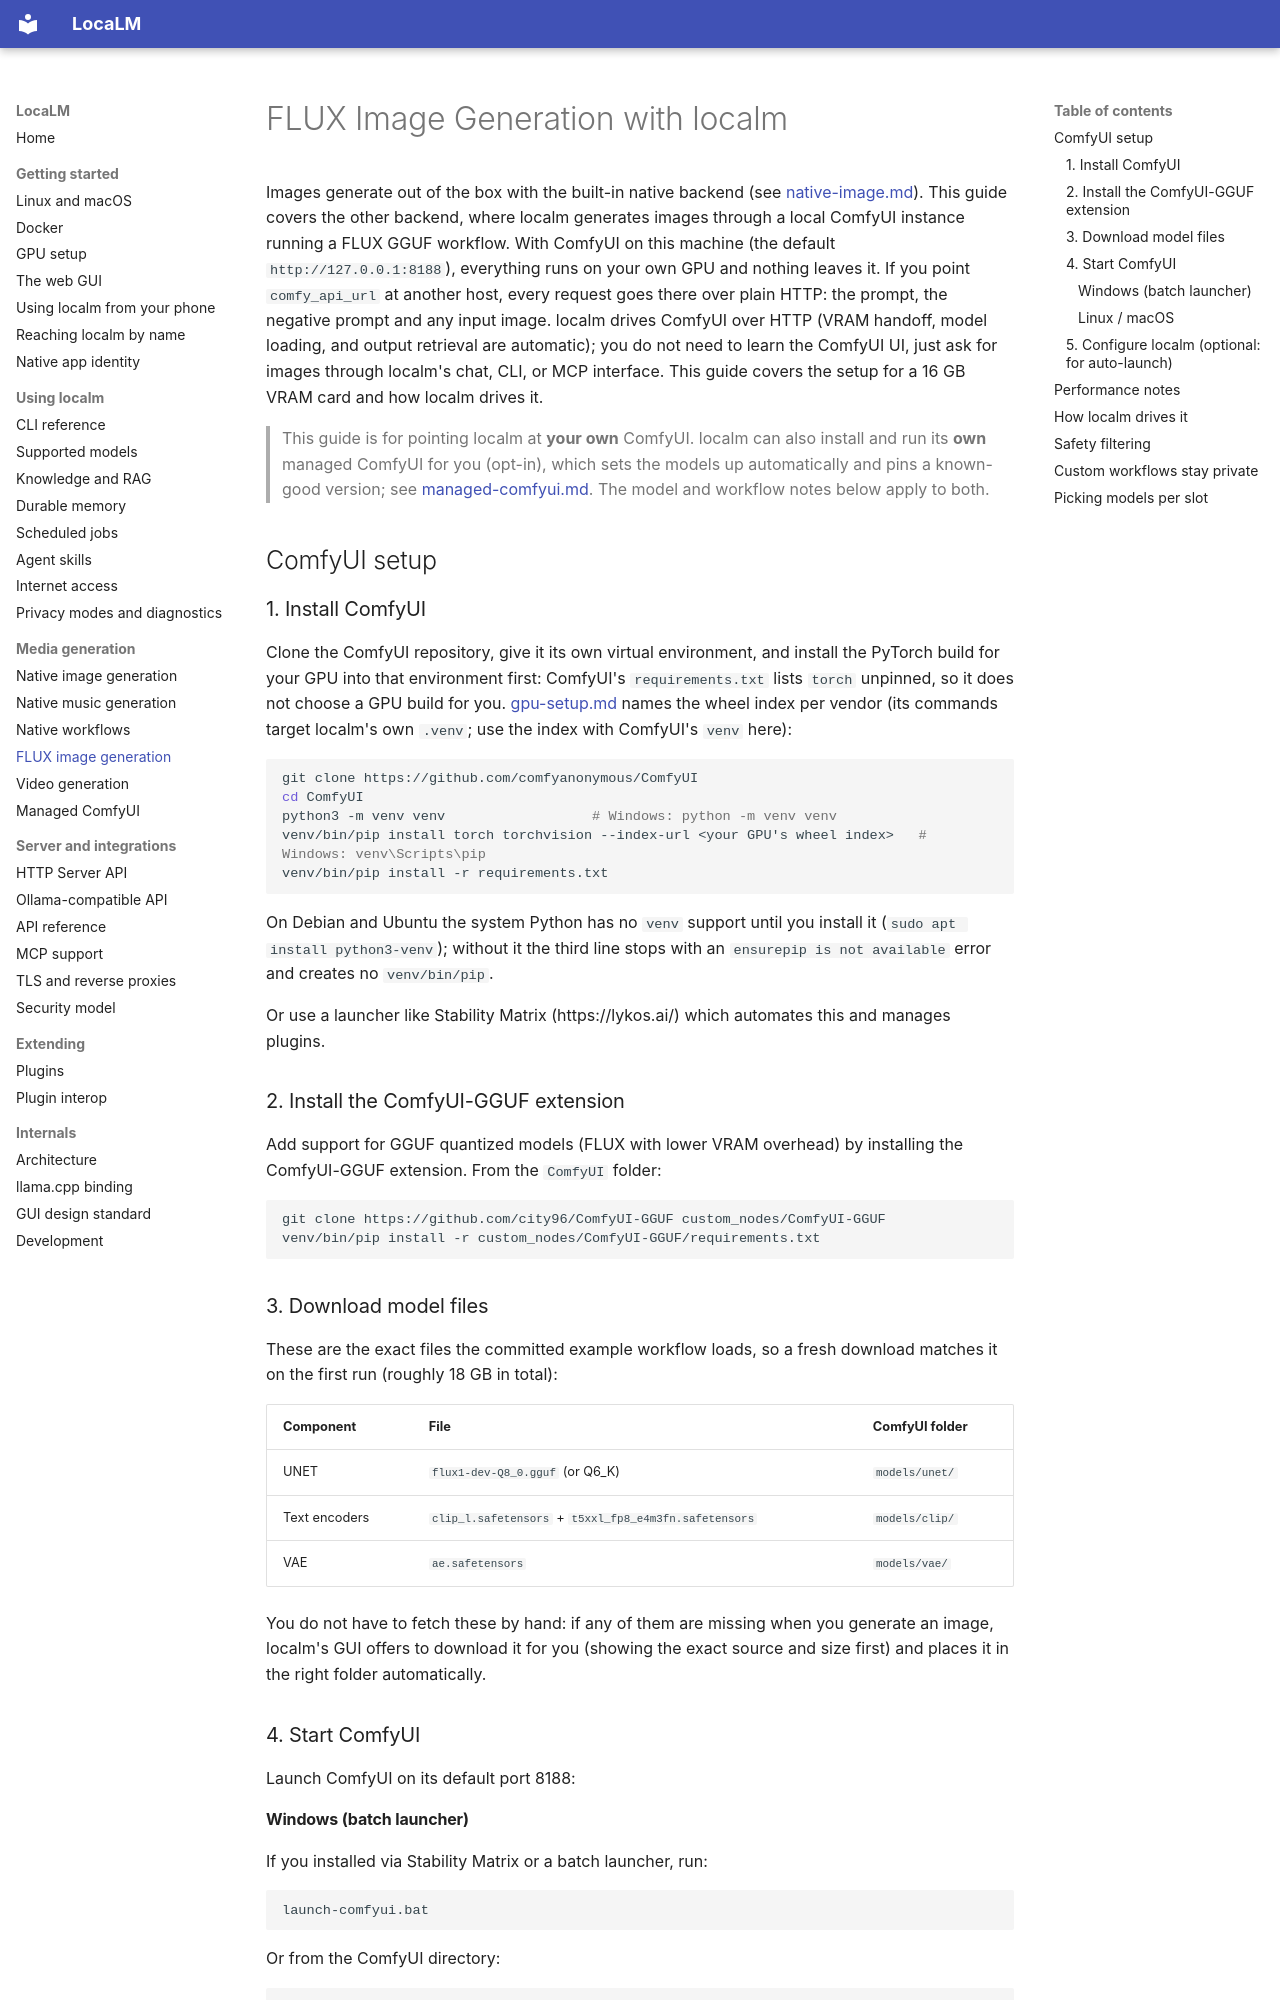

repository: Matlan1/localm · page: flux-setup/index.html · generator: mkdocs

# FLUX Image Generation with localm

Images generate out of the box with the built-in native backend (see
[native-image.md](native-image.md)). This guide covers the other backend, where
localm generates images through a local ComfyUI instance running a FLUX
GGUF workflow. With ComfyUI on this machine (the default
`http://127.0.0.1:8188`), everything runs on your own GPU and nothing leaves
it. If you point `comfy_api_url` at another host, every request goes there
over plain HTTP: the prompt, the negative prompt and any input image.
localm drives ComfyUI over HTTP (VRAM handoff, model loading, and output
retrieval are automatic); you do not need to learn the ComfyUI UI, just ask
for images through localm's chat, CLI, or MCP interface. This guide covers the
setup for a 16 GB VRAM card and how localm drives it.

> This guide is for pointing localm at **your own** ComfyUI. localm can also
> install and run its **own** managed ComfyUI for you (opt-in), which sets the
> models up automatically and pins a known-good version; see
> [managed-comfyui.md](managed-comfyui.md). The model and workflow notes below
> apply to both.

## ComfyUI setup

### 1. Install ComfyUI

Clone the ComfyUI repository, give it its own virtual environment, and install
the PyTorch build for your GPU into that environment first: ComfyUI's
`requirements.txt` lists `torch` unpinned, so it does not choose a GPU build for
you. [gpu-setup.md](gpu-setup.md#huggingface-transformers-pytorch) names the
wheel index per vendor (its commands target localm's own `.venv`; use the index
with ComfyUI's `venv` here):

```bash
git clone https://github.com/comfyanonymous/ComfyUI
cd ComfyUI
python3 -m venv venv                  # Windows: python -m venv venv
venv/bin/pip install torch torchvision --index-url <your GPU's wheel index>   # Windows: venv\Scripts\pip
venv/bin/pip install -r requirements.txt
```

On Debian and Ubuntu the system Python has no `venv` support until you install
it (`sudo apt install python3-venv`); without it the third line stops with an
`ensurepip is not available` error and creates no `venv/bin/pip`.

Or use a launcher like Stability Matrix (https://lykos.ai/) which automates
this and manages plugins.

### 2. Install the ComfyUI-GGUF extension

Add support for GGUF quantized models (FLUX with lower VRAM overhead) by
installing the ComfyUI-GGUF extension. From the `ComfyUI` folder:

```bash
git clone https://github.com/city96/ComfyUI-GGUF custom_nodes/ComfyUI-GGUF
venv/bin/pip install -r custom_nodes/ComfyUI-GGUF/requirements.txt
```

### 3. Download model files

These are the exact files the committed example workflow loads, so a fresh
download matches it on the first run (roughly 18 GB in total):

| Component | File | ComfyUI folder |
| :--- | :--- | :--- |
| UNET | `flux1-dev-Q8_0.gguf` (or Q6_K) | `models/unet/` |
| Text encoders | `clip_l.safetensors` + `t5xxl_fp8_e4m3fn.safetensors` | `models/clip/` |
| VAE | `ae.safetensors` | `models/vae/` |

You do not have to fetch these by hand: if any of them are missing when you
generate an image, localm's GUI offers to download it for you (showing the
exact source and size first) and places it in the right folder automatically.

### 4. Start ComfyUI

Launch ComfyUI on its default port 8188:

#### Windows (batch launcher)

If you installed via Stability Matrix or a batch launcher, run:

```bash
launch-comfyui.bat
```

Or from the ComfyUI directory:

```bash
venv\Scripts\python main.py
```

#### Linux / macOS

From the ComfyUI directory:

```bash
venv/bin/python main.py
```

On either system it prints `Starting server` and then
`To see the GUI go to: http://127.0.0.1:8188`. localm does not read this
printed URL; make sure it matches what localm expects (`FLUX_API_URL`, or the
`comfy_api_url` config key, below).
